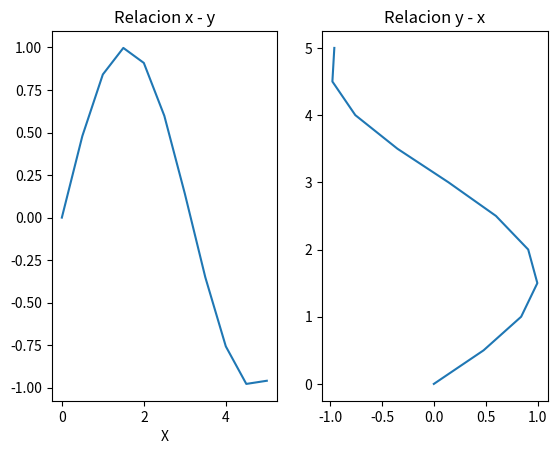
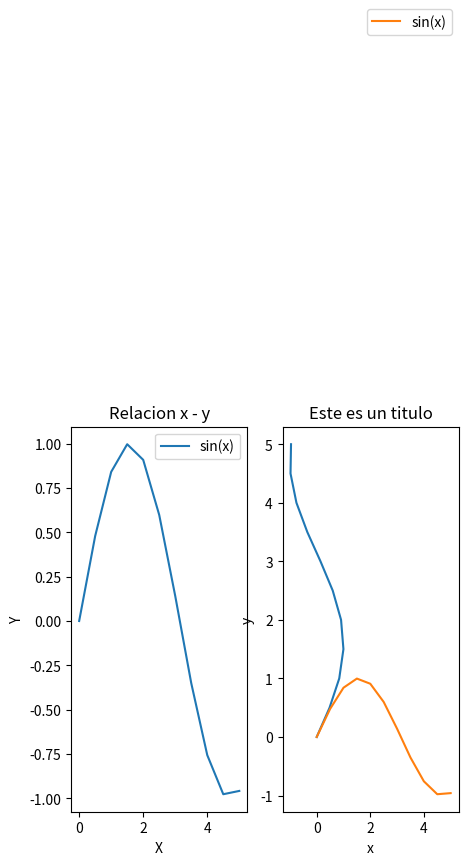

The matplotlib source for these figures, in order:
import matplotlib.pyplot as plt
import numpy as np

x= np.linspace(0,5,11)
y=np.sin(x)

fig, axes=plt.subplots(1,2)
axes[0].plot(x,y)
axes[0].set_title('Relacion x - y')# Define el titulo
axes[0].set_xlabel('X')

axes[1].plot(y,x)
axes[1].set_title('Relacion y - x')

fig, axes=plt.subplots(1,2,figsize=(5,5)) #figsize define el valor deltamño de la figura
axes[0].plot(x,y,label="sin(x)")#Define el nombre de los valores "LEYENDA"
axes[0].set_title('Relacion x - y')# Define el titulo
axes[0].set_xlabel('X') #TItulo eje x
axes[0].set_ylabel('Y') #Titulo eje y
axes[0].legend() #Hace que se muestre la leyenda
axes[1].plot(y,x)
axes[1].set_title('Relacion y - x')
axes[1].set_xlabel('Y')
axes[1].set_ylabel('X')

plt.plot(x,y,label='sin(x)')
plt.title('Este es un titulo')
plt.xlabel('x')
plt.ylabel('y')
plt.legend(loc='lower right',bbox_to_anchor=(1,2))#ubicacion de la leyenda
 #bbox_to_anchor --> define la ubicacion mas precisa de la leyenda         